The GitHub repository twelcone/CS232_FinalProject contains a labelled image folder "dataset" with 6 categories: bladder, breast, eye, liver, lung, pelvis. Examples follow, each with its label.

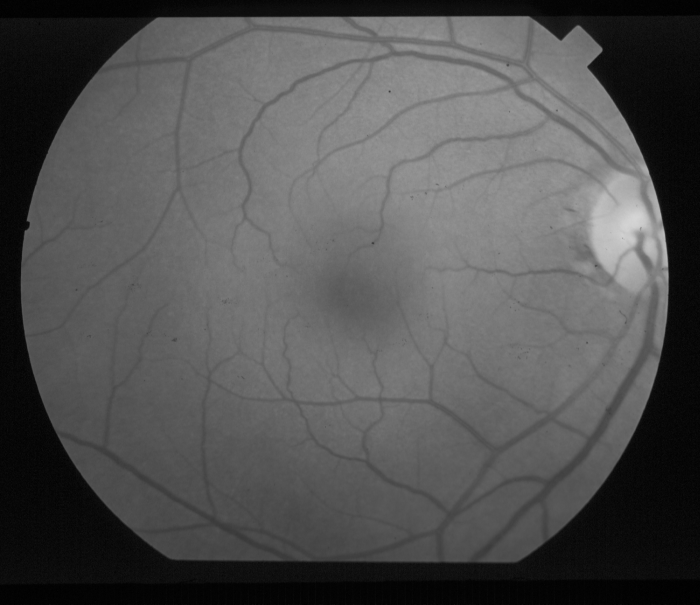
Label: eye

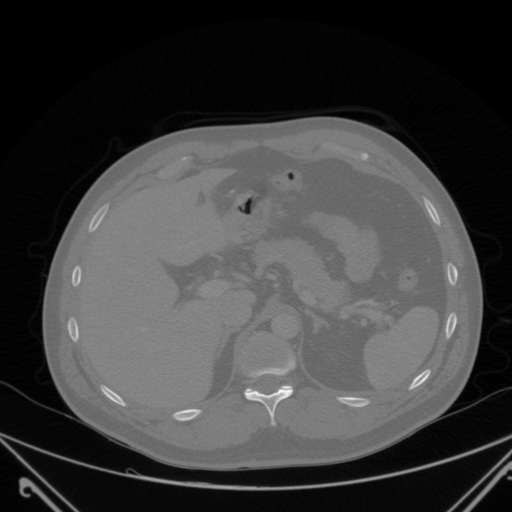
Label: liver

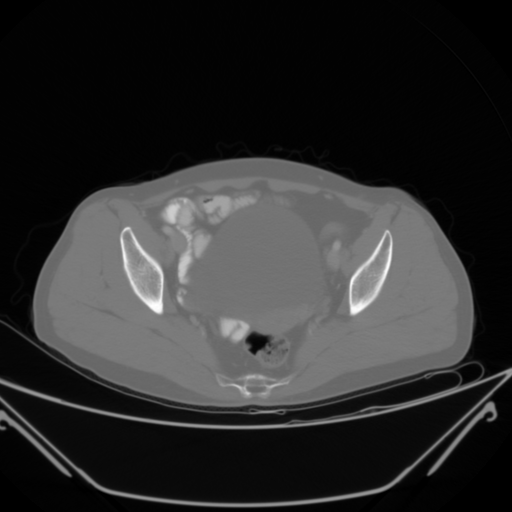
Label: pelvis

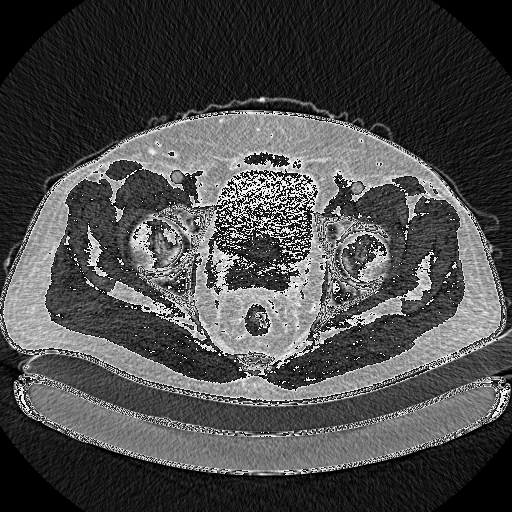
Label: pelvis

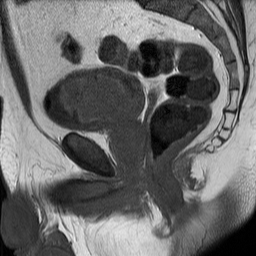
Label: bladder

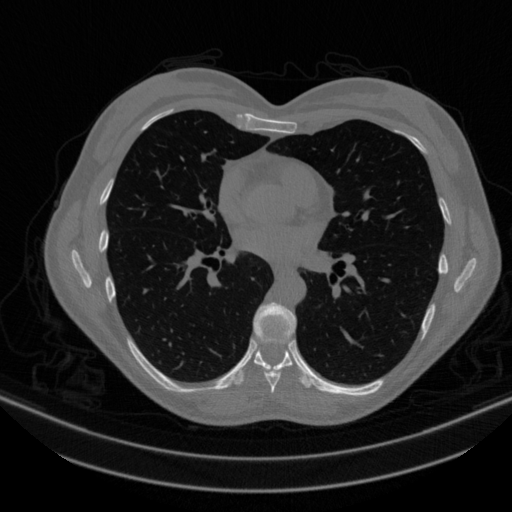
Label: lung
